Dataset: ada_project_2023 (GitHub, Jmat0/ada_project_2023). Classes: Audemars Piguet, Blancpain, Breguet, Breitling, Bulgari, Cartier, Certina, Chopard, Girard-Perregaux, Hublot, IWC, Jaeger-LeCoultre, Montblanc, Omega, Panerai, Patek Philippe, Rolex, TAG Heuer, Tissot, Zenith.

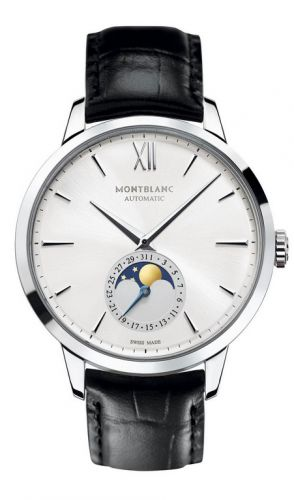
Label: Montblanc

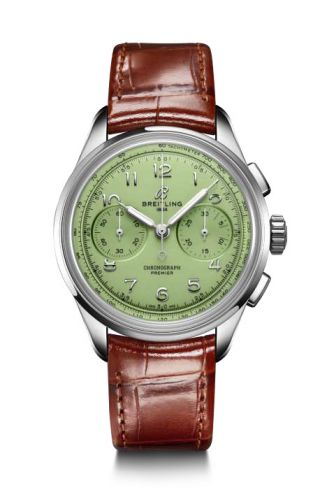
Label: Breitling

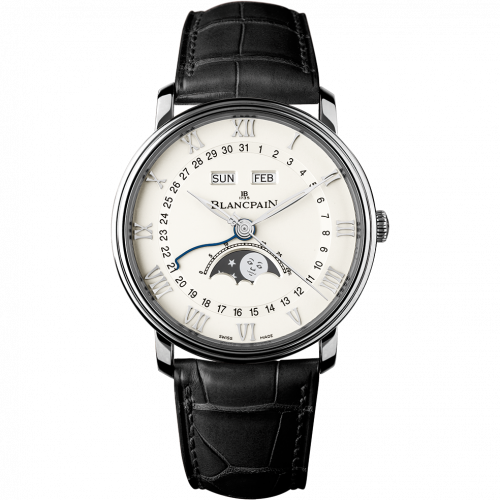
Label: Blancpain

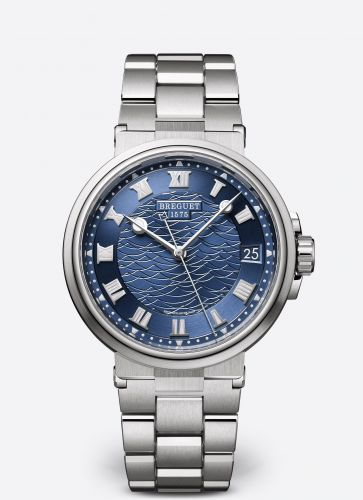
Label: Breguet

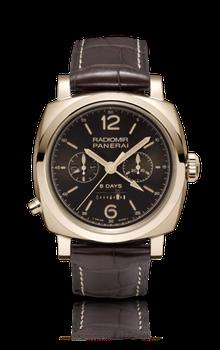
Label: Panerai

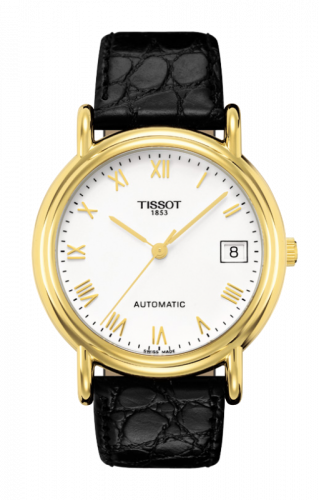
Label: Tissot
